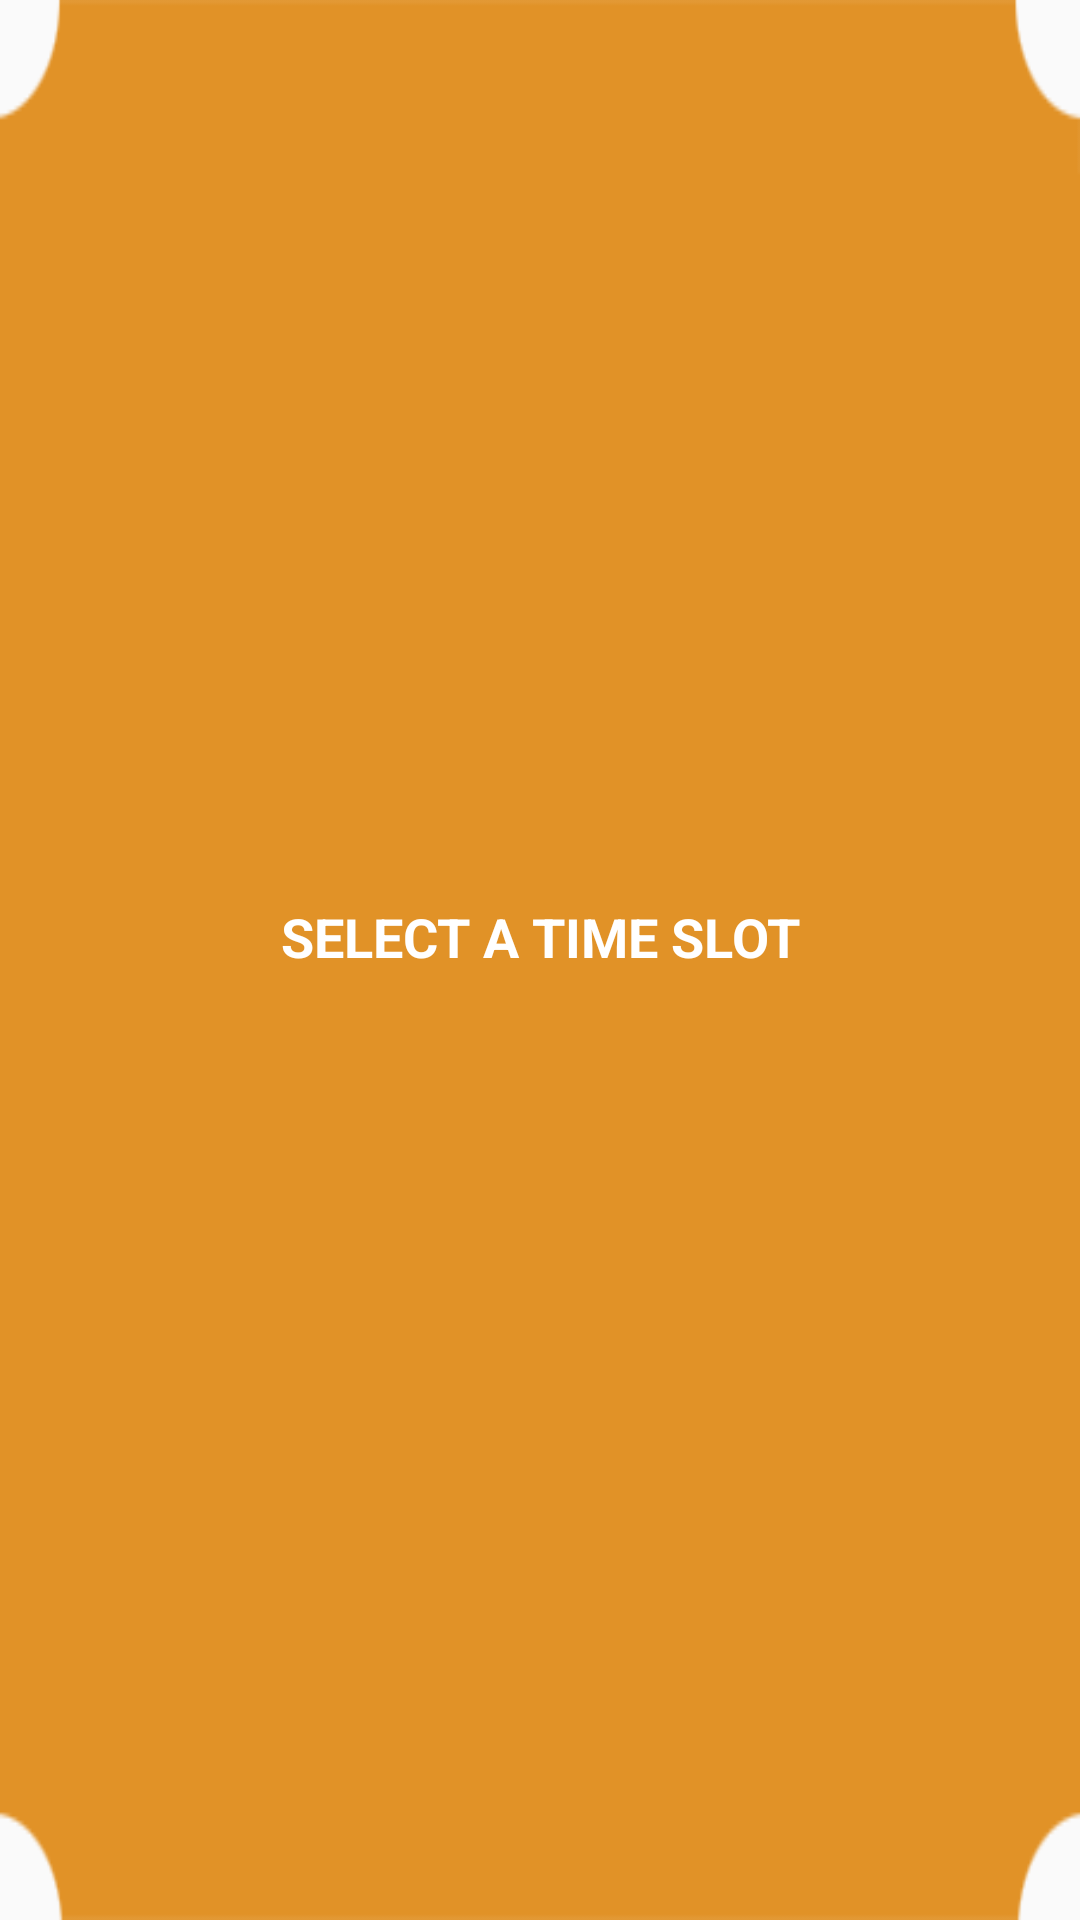

Layout XML and referenced resources for this Android screen:
<!-- AndroidManifest.xml: application theme AppTheme -->
<!-- res/layout/dialog_duration_picker.xml -->
<?xml version="1.0" encoding="utf-8"?>
<RelativeLayout xmlns:android="http://schemas.android.com/apk/res/android"
    android:orientation="horizontal"
    android:layout_width="match_parent"
    android:gravity="center"
    android:layout_marginRight="50dp"
    android:layout_marginLeft="50dp"
    android:padding="20dp"
    android:backgroundTint="#e19227"
    android:background="@drawable/white_bg"
    android:layout_height="300dp">

    <TextView
        android:layout_width="match_parent"
        android:layout_height="wrap_content"
        android:text="SELECT A TIME SLOT"
        android:gravity="center"
        android:textStyle="bold"
        android:textColor="#fff"
        android:textSize="18sp"

        />

    <android.support.v7.widget.RecyclerView
        android:layout_marginTop="40dp"
        android:layout_width="match_parent"
        android:layout_height="wrap_content"
        android:id="@+id/rv"
        />
</RelativeLayout>
<!-- resources referenced by this layout -->
<resources>
  <!-- drawable white_bg: png bitmap (drawable, 20029 bytes) -->
  <style name="AppTheme" parent="Theme.AppCompat.Light.DarkActionBar">
          
          <item name="colorPrimary">@color/colorPrimary</item>
          <item name="colorPrimaryDark">@color/colorPrimaryDark</item>
          <item name="colorAccent">@color/colorAccent</item>
      </style>
  <color name="colorPrimary">#18274A</color>
  <color name="colorPrimaryDark">#0F1C3F</color>
  <color name="colorAccent">#18274A</color>
</resources>
